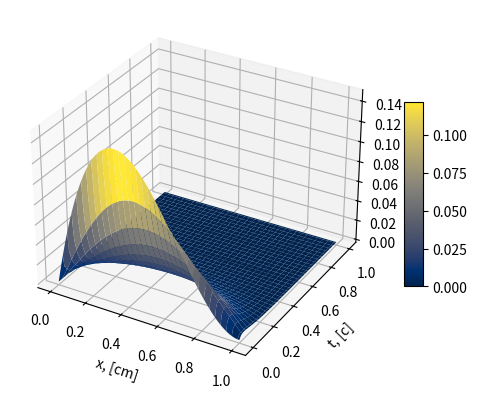

Recreate this plot in Python. (Note: this script raises an exception after producing the figure.)
import matplotlib.pyplot as plt
import numpy as np

L, T = 1, 1
n, k = 100, 100

h = L / n
tau = T / k

a, b, c, d, q = np.zeros(n), np.zeros(n), np.zeros(n), np.zeros(n), np.zeros(n)
p = np.zeros((n + 1, k + 1))


for i, j in np.ndindex(p.shape):
    if i == 0:
        p[i][j] = 0
    elif j == 0:
        p[i][j] = h * i * (1 - i * h / L) ** 2


for m in range(1, k):
    for i in range(1, n):
        a[i] = -1 * tau / (2 * h**2)
        b[i] = 1 + tau / h**2
        c[i] = -1 * tau / (2 * h**2)
        d[i] = p[i][m - 1] + tau / 2 * ((p[i + 1][m - 1] - 2 * p[i][m - 1] + p[i - 1][m - 1]) / h**2)

    a[1], c[n - 1] = 0, 0

    for i in range(2, n):
        dzeta = a[i] / b[i - 1]
        a[i] = 0
        b[i] -= dzeta * c[i - 1]
        d[i] -= dzeta * d[i - 1]

    p[n][m] = (d[n - 1] / b[n - 1]) / (1 + c[n - 1] / b[n - 1])

    for i in range(n - 1, 0, -1):
        p[i][m] = (d[i] - c[i] * p[i + 1][m]) / b[i]


y, x = np.meshgrid(
    np.linspace(0, T, k + 1),
    np.linspace(0, L, n + 1),
)

fig = plt.figure()
ax = plt.axes(projection="3d")
surf = ax.plot_surface(x, y, p, cmap=plt.cm.cividis)
fig.colorbar(surf, shrink=0.5, aspect=10)
plt.xlabel("x, [cm]")
plt.ylabel("t, [c]")
plt.savefig("lesson_10/crank.png")
